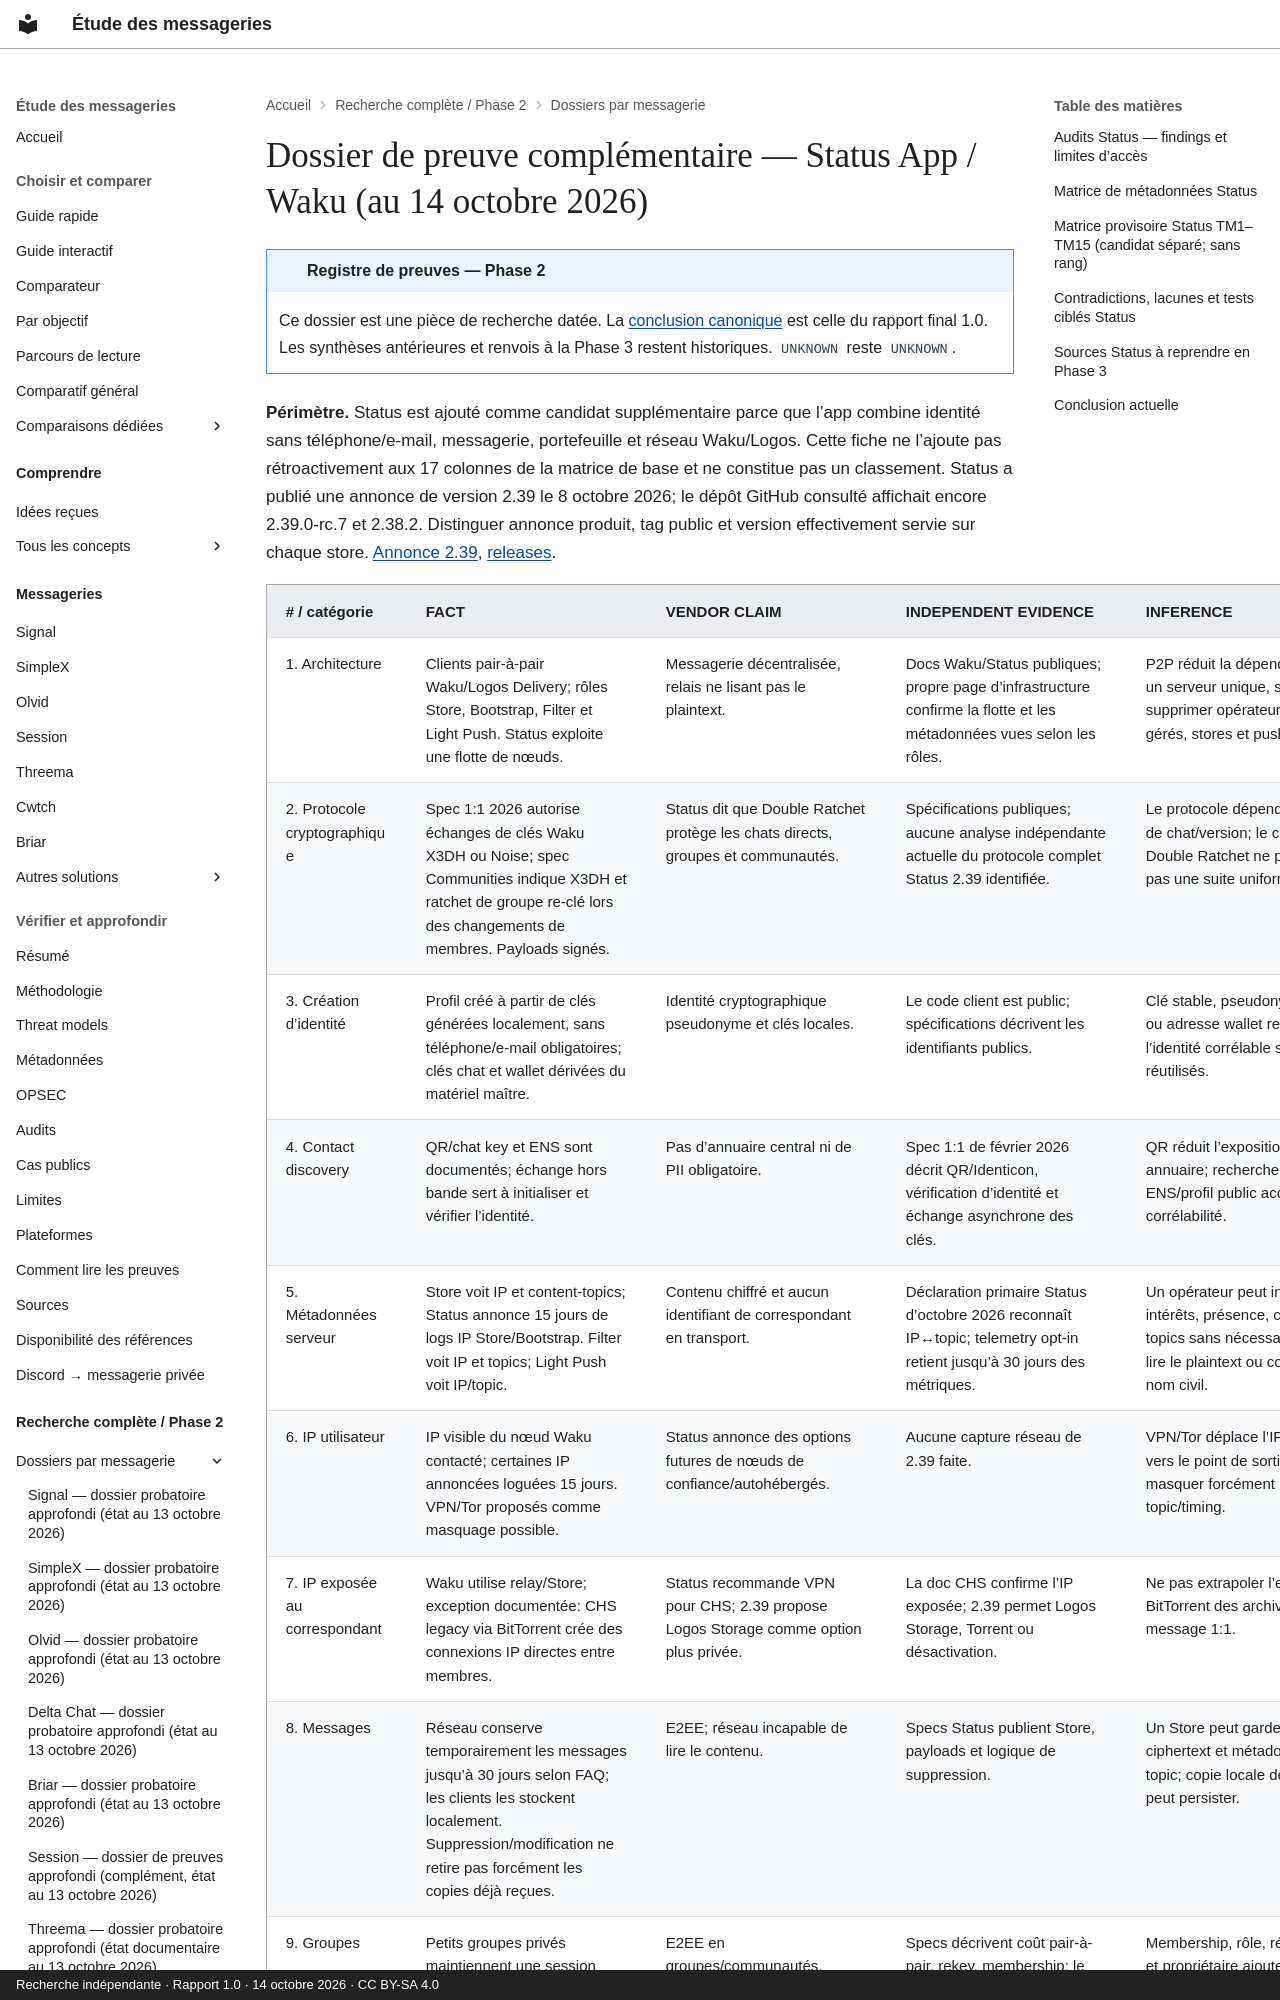

repository: Voldigoade/recherche-messageries · page: recherche/38-dossier-de-preuve-complementaire-status-app-waku-au-14-octobre-2026/index.html · generator: mkdocs · copyright: Recherche indépendante · Rapport 1.0 · 14 octobre 2026 · CC BY-SA 4.0

---
title: Dossier de preuve complémentaire — Status App / Waku (au 14 octobre 2026)
description: 'Registre Phase 2 : Dossier de preuve complémentaire — Status App / Waku
  (au 14 octobre 2026). Preuves, périmètres et inconnues documentaires au 14 octobre
  2026.'
search:
  boost: 0.5
source_file: enquete-messageries-progress.md
source_line: 2342
---
